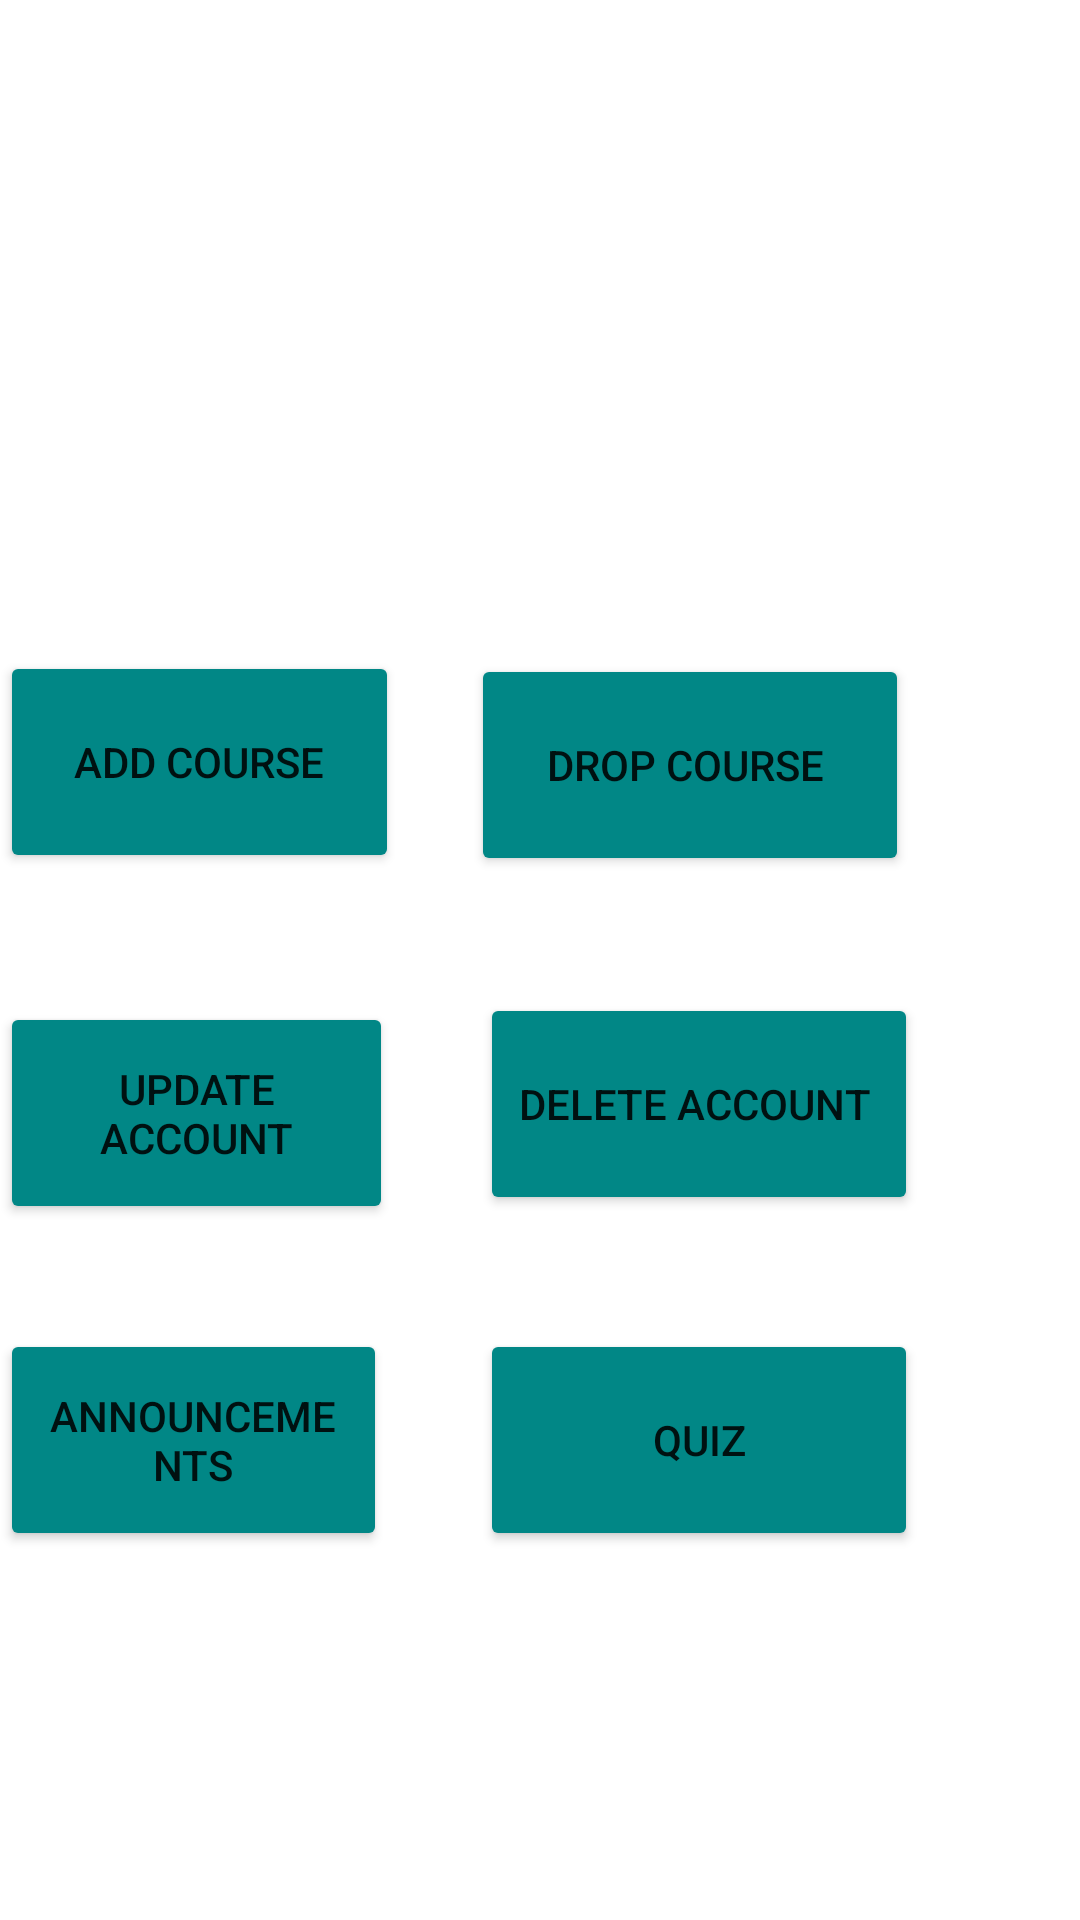

Write the Android layout XML for this screen, with the resource values it uses.
<!-- AndroidManifest.xml: application theme Theme.StudentFacilitationSystem -->
<!-- res/layout/activity_portal.xml -->
<?xml version="1.0" encoding="utf-8"?>

<RelativeLayout xmlns:android="http://schemas.android.com/apk/res/android"
    android:layout_width="match_parent"
    android:layout_height="match_parent">

    <TextView
        android:id="@+id/textView2"
        android:layout_width="wrap_content"
        android:layout_height="wrap_content"
        android:layout_alignParentStart="true"
        android:layout_alignParentTop="true"
        android:layout_alignParentEnd="true"
        android:layout_alignParentBottom="true"
        android:layout_marginStart="19dp"
        android:layout_marginTop="71dp"
        android:layout_marginEnd="19dp"
        android:layout_marginBottom="585dp"
        android:text="@string/student_facilitation_system"
        android:textColor="@color/teal_700"
        android:textSize="25sp"
        android:textAlignment="center"
        android:textStyle="bold" />

    <TextView
        android:id="@+id/textView3"
        android:layout_width="wrap_content"
        android:layout_height="wrap_content"
        android:layout_alignParentStart="true"
        android:layout_alignParentTop="true"
        android:layout_alignParentEnd="true"
        android:layout_alignParentBottom="true"
        android:layout_marginStart="19dp"
        android:layout_marginTop="198dp"
        android:layout_marginEnd="19dp"
        android:layout_marginBottom="458dp"
        android:text="Student Portal"
        android:textSize="25sp"
        android:textStyle="italic"
        android:textColor="@color/black" />


    <Button
        android:id="@+id/acourse"
        android:layout_width="146dp"
        android:layout_height="74dp"
        android:layout_alignParentBottom="true"
        android:layout_alignParentEnd="true"
        android:layout_marginBottom="349dp"
        android:layout_marginEnd="227dp"
        android:backgroundTint="@color/teal_700"
        android:text="Add course" />

    <Button
        android:id="@+id/dcourse"
        android:layout_width="146dp"
        android:layout_height="74dp"
        android:layout_alignParentBottom="true"
        android:layout_alignParentEnd="true"
        android:layout_marginBottom="348dp"
        android:layout_marginEnd="57dp"
        android:backgroundTint="@color/teal_700"
        android:text="Drop course " />

    <Button
        android:id="@+id/uacc"
        android:layout_width="146dp"
        android:layout_height="74dp"
        android:layout_alignParentBottom="true"
        android:layout_alignParentEnd="true"
        android:layout_marginBottom="232dp"
        android:layout_marginEnd="229dp"
        android:backgroundTint="@color/teal_700"
        android:text="Update account" />

    <Button
        android:id="@+id/dacc"
        android:layout_width="146dp"
        android:layout_height="74dp"
        android:layout_alignParentBottom="true"
        android:layout_alignParentEnd="true"
        android:layout_marginBottom="235dp"
        android:layout_marginEnd="54dp"
        android:backgroundTint="@color/teal_700"
        android:text="Delete account " />


    <Button
        android:id="@+id/ann"
        android:layout_width="146dp"
        android:layout_height="74dp"
        android:layout_alignParentBottom="true"
        android:layout_alignParentEnd="true"
        android:layout_marginBottom="123dp"
        android:layout_marginEnd="231dp"
        android:backgroundTint="@color/teal_700"
        android:text="Announcements" />

    <Button
        android:id="@+id/quiz"
        android:layout_width="146dp"
        android:layout_height="74dp"
        android:layout_alignParentBottom="true"
        android:layout_alignParentEnd="true"
        android:layout_marginBottom="123dp"
        android:layout_marginEnd="54dp"
        android:backgroundTint="@color/teal_700"
        android:text="Quiz" />


</RelativeLayout>
<!-- resources referenced by this layout -->
<resources>
  <color name="black">#FF000000</color>
  <color name="teal_700">#FF018786</color>
  <string name="student_facilitation_system">Student Facilitation System</string>
  <style name="Theme.StudentFacilitationSystem" parent="Theme.MaterialComponents.DayNight.DarkActionBar">
          
          <item name="colorPrimary">@color/purple_500</item>
          <item name="colorPrimaryVariant">@color/purple_700</item>
          <item name="colorOnPrimary">@color/white</item>
          
          <item name="colorSecondary">@color/teal_200</item>
          <item name="colorSecondaryVariant">@color/teal_700</item>
          <item name="colorOnSecondary">@color/black</item>
          
          <item name="android:statusBarColor" tools:targetApi="l">?attr/colorPrimaryVariant</item>
          
      </style>
  <color name="purple_500">#FF018786</color>
  <color name="purple_700">#FF018786</color>
  <color name="white">#FFFFFFFF</color>
  <color name="teal_200">#FF03DAC5</color>
</resources>
